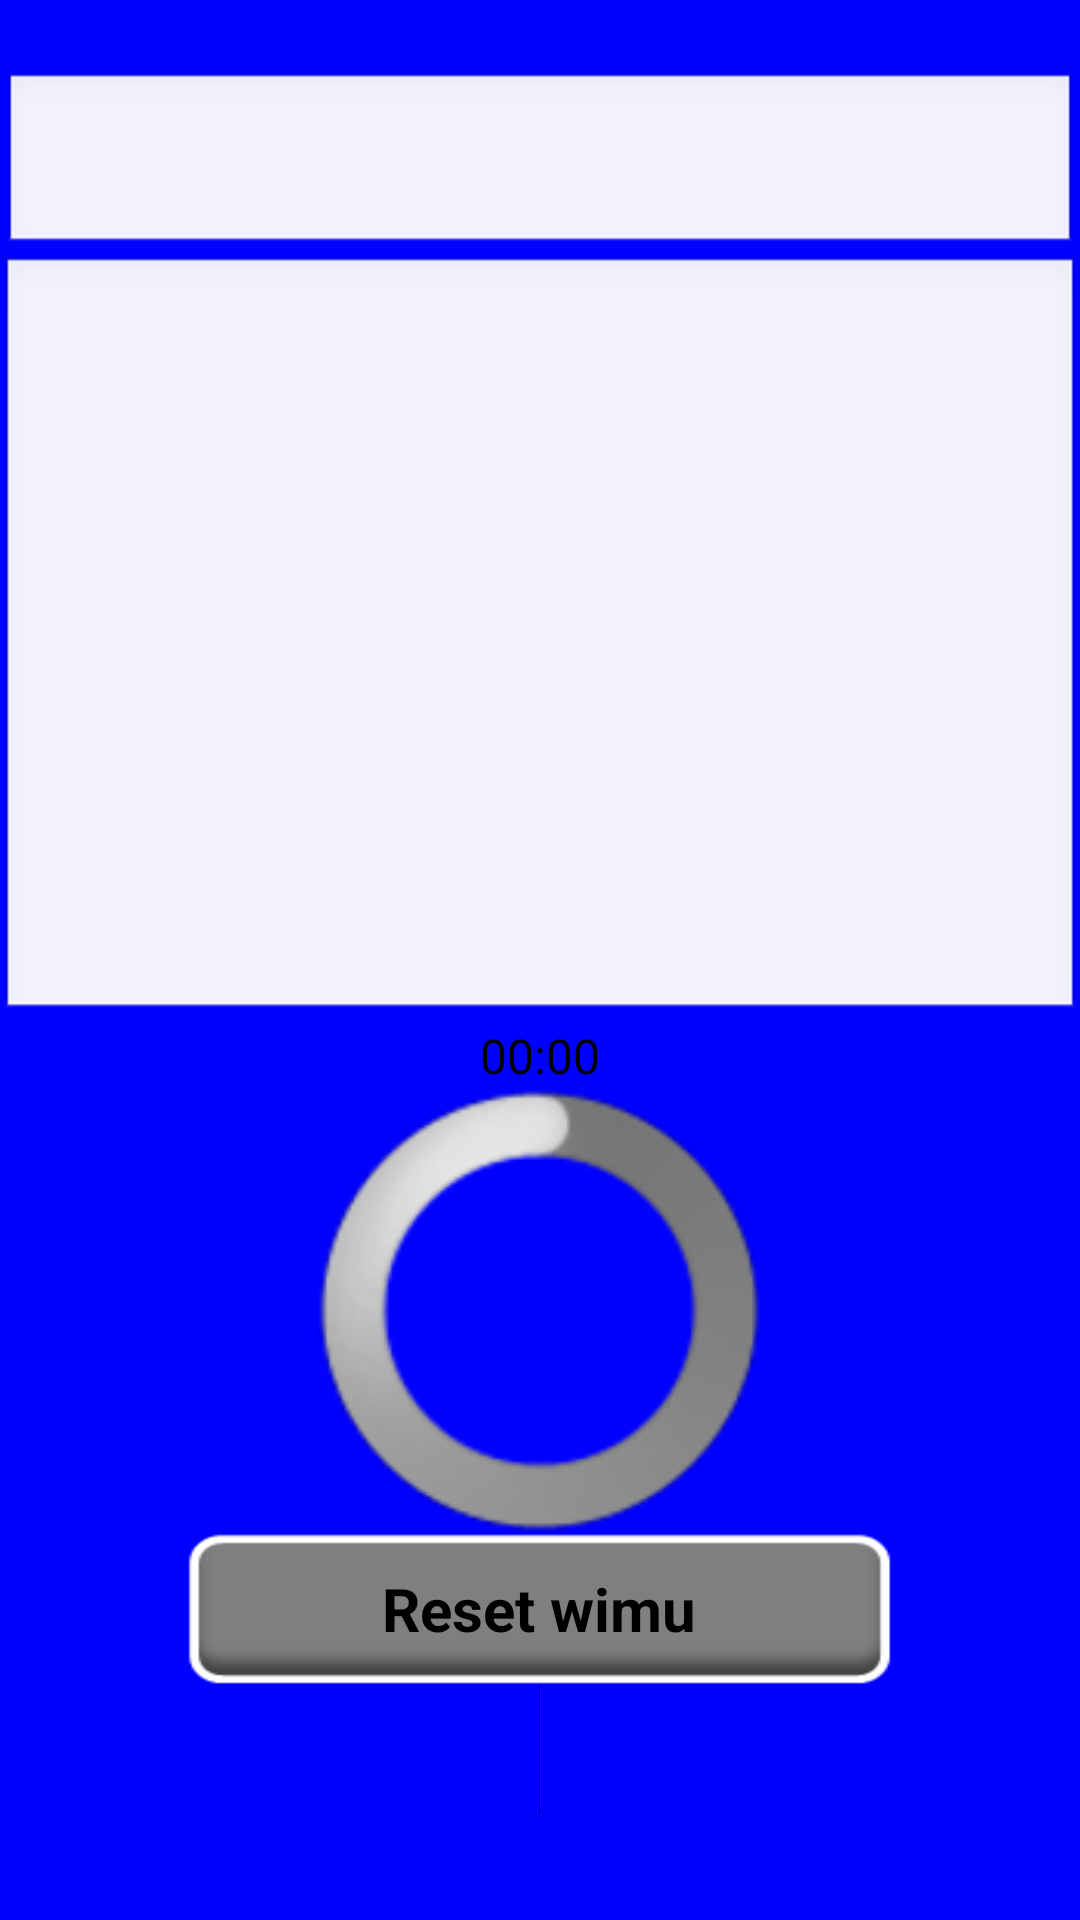

Write the Android layout XML for this screen, with the resource values it uses.
<!-- AndroidManifest.xml: application theme AppTheme -->
<!-- res/layout/activity_main.xml -->
<?xml version="1.0" encoding="utf-8"?>

<LinearLayout xmlns:android="http://schemas.android.com/apk/res/android"
    android:layout_width="fill_parent"
    android:layout_height="fill_parent"
    android:background="#0000FF"
    android:gravity="center_horizontal|center_vertical|fill_horizontal|fill_vertical"
    android:orientation="vertical"
    android:weightSum="1" >

    <ProgressBar
        android:id="@+id/progressBar2"
        style="?android:attr/progressBarStyleHorizontal"
        android:layout_width="match_parent"
        android:layout_height="wrap_content"
        android:layout_marginLeft="1dp"
        android:layout_marginRight="1dp"
        android:gravity="center_vertical|center_horizontal"
        android:maxHeight="24dip"
        android:minHeight="24dip"
        android:progressDrawable="@drawable/adlprogressbar" />

    <EditText
        android:id="@+id/editText2"
        android:layout_width="match_parent"
        android:layout_height="wrap_content"
        android:layout_marginLeft="1dp"
        android:layout_marginRight="1dp"
        android:ems="10"
        android:gravity="center_vertical|center_horizontal"
        android:textSize="32dp"
        android:textStyle="bold" />

    <EditText
        android:id="@+id/editText1"
        android:layout_width="match_parent"
        android:layout_height="wrap_content"
        android:layout_weight="0.70"
        android:ems="10"
        android:gravity="center_vertical|center_horizontal"
        android:textSize="32dp"
        android:textStyle="bold" />

    <Chronometer
        android:id="@+id/chronometer1"
        android:layout_width="match_parent"
        android:layout_height="wrap_content"
        android:gravity="center"
        android:text="Chronometer"
        android:textSize="16dp" />

    <ProgressBar
        android:id="@+id/progressBar3"
        style="?android:attr/progressBarStyleLarge"
        android:layout_width="match_parent"
        android:layout_height="wrap_content"
        android:layout_weight="0.26" />
    

    <Button
        android:id="@+id/button1"
        style="@android:style/DeviceDefault.ButtonBar"
        android:layout_width="235dp"
        android:layout_height="wrap_content"
        android:layout_gravity="center_horizontal"
        android:background="@drawable/k4"
        android:gravity="center_vertical|center_horizontal"
        android:text="Reset wimu"
        android:textSize="20dp"
        android:textStyle="bold" />

    <EditText
        android:id="@+id/editText3"
        style="@style/styleName"
        android:layout_width="match_parent"
        android:layout_height="wrap_content"
        android:background="#0000FF"
        android:ems="10"
         >

        <requestFocus />
    </EditText>

    <ProgressBar
        android:id="@+id/progressBar1"
        style="?android:attr/progressBarStyleHorizontal"
        android:layout_width="match_parent"
        android:layout_height="wrap_content"
        android:layout_marginBottom="0dp"
        android:layout_marginLeft="1dp"
        android:layout_marginRight="1dp"
        android:layout_weight="0.12"
        android:gravity="center_vertical|center_horizontal"
        android:maxHeight="24dip"
        android:minHeight="24dip"
        android:progressDrawable="@drawable/battprogressbar" />

</LinearLayout>
<!-- resources referenced by this layout -->
<resources>
  <!-- drawable adlprogressbar (drawable-hdpi) -->
  <layer-list xmlns:android="http://schemas.android.com/apk/res/android">
   <item android:id="@android:id/background">
    <shape>
     
     <gradient android:startColor="#0000FF" android:endColor="#0000FF" />
     <stroke android:width="1dp" android:color="#0000FF" />
    </shape>
   </item>
  
   <item android:id="@android:id/progress">
    <clip>
     <shape>
      
      <gradient android:startColor="#426F42" android:endColor="#FF0000" />
      
     </shape>
    </clip>
   </item>
  </layer-list>
  <!-- drawable battprogressbar (drawable-hdpi) -->
  <layer-list xmlns:android="http://schemas.android.com/apk/res/android">
   <item android:id="@android:id/background">
    <shape>
     
     <gradient android:startColor="#0000FF" android:endColor="#0000FF" />
     <stroke android:width="1dp" android:color="#0000FF" />
    </shape>
   </item>
  
   <item android:id="@android:id/progress">
    <clip>
     <shape>
      
      <gradient android:startColor="#8C1717" android:endColor="#426F42" />
      
     </shape>
    </clip>
   </item>
  </layer-list>
  <!-- drawable k4: png bitmap (drawable-hdpi, 1651 bytes) -->
  <style name="styleName" parent="android:Widget.Holo.Light.EditText">
          <item name="android:background">#FF0000</item>
          <item name="android:ems">10</item>
          <item name="android:gravity">center_vertical|center_horizontal</item>
          <item name="android:textSize">32dp</item>
          <item name="android:textStyle">bold</item>
      </style>
  <style name="AppTheme" parent="android:Theme.Light" />
</resources>
